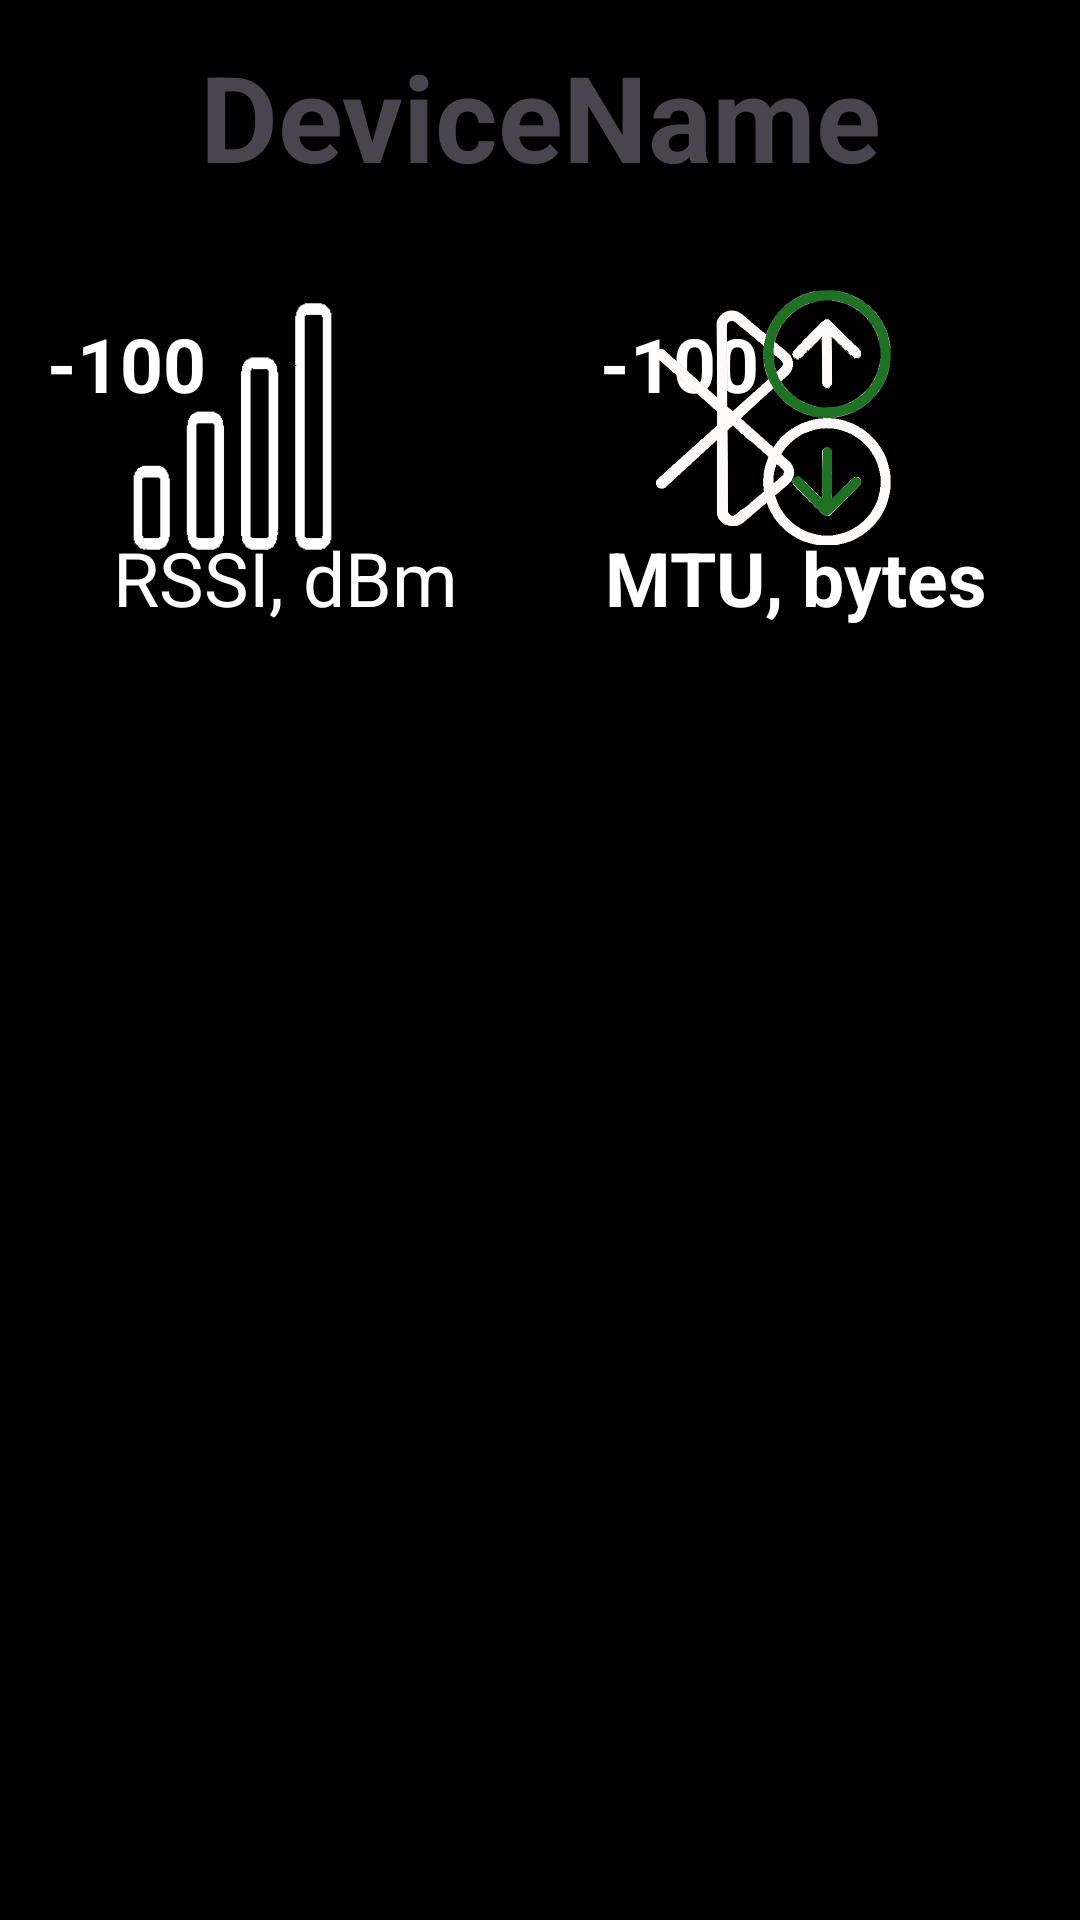

Layout XML and referenced resources for this Android screen:
<!-- AndroidManifest.xml: application theme Theme.BLOTA -->
<!-- res/layout/activity_service_control.xml -->
<?xml version="1.0" encoding="utf-8"?>
<LinearLayout xmlns:android="http://schemas.android.com/apk/res/android"
    xmlns:tools="http://schemas.android.com/tools"
    xmlns:app="http://schemas.android.com/apk/res-auto"
    android:id="@+id/service_control_layout"
    android:layout_width="match_parent"
    android:layout_height="match_parent"
    android:orientation="vertical"
    android:background="@color/black"
    android:padding="10dp"
    android:layout_margin="0dp"
    tools:context=".ServiceControlActivity">

    
    <LinearLayout
        android:layout_width="match_parent"
        android:layout_height="50dp"
        android:orientation="vertical">

        <TextView
            android:id="@+id/DeviceNameTextView"
            android:layout_width="match_parent"
            android:layout_height="wrap_content"
            android:textAlignment="center"
            android:textStyle="bold"
            android:textSize="40dp"
            android:paddingTop="2dp"
            android:text="DeviceName"/>


    </LinearLayout>
    <LinearLayout
        android:layout_width="match_parent"
        android:layout_height="wrap_content"
        android:orientation="vertical">

        <TextView
            android:id="@+id/AmountServicesChararacteristicsTextview"
            android:layout_width="match_parent"
            android:layout_height="wrap_content"
            android:textAlignment="center"
            android:textStyle="bold"
            android:textSize="18dp"/>

    </LinearLayout>



    <LinearLayout
        android:layout_width="match_parent"
        android:layout_height="125dp"
        android:orientation="horizontal"
        >

        <androidx.constraintlayout.widget.ConstraintLayout
            android:layout_width="0dp"
            android:layout_height="wrap_content"
            android:layout_weight="1"
            android:orientation="horizontal"
            android:gravity="start|center_vertical"
            >


            <TextView
                android:id="@+id/RSSITextView"
                android:layout_width="match_parent"
                android:layout_height="wrap_content"
                android:textSize="25sp"
                android:textColor="@color/white"
                android:text="RSSI, dBm"
                app:layout_constraintBottom_toBottomOf="parent"
                android:textAlignment="center"/>


            <TextView
                android:id="@+id/RSSIValueTextview"
                android:layout_width="match_parent"
                android:layout_height="match_parent"
                android:textSize="25sp"
                android:textStyle="bold"
                android:textColor="@color/white"
                android:layout_marginRight="105dp"
                android:layout_marginTop="20dp"
                android:textAlignment="viewEnd"
                android:text="-100 "
                app:layout_constraintTop_toTopOf="parent"
                />

            <ImageView
                android:id="@+id/BarsImageView"
                android:layout_width="85dp"
                android:layout_height="wrap_content"
                android:scaleType="centerInside"
                android:src="@drawable/no_bars"
                android:layout_marginRight="60dp"
                app:layout_constraintBottom_toBottomOf="parent"
                app:layout_constraintRight_toRightOf="parent"
                android:layout_marginBottom="5dp"
                />
        </androidx.constraintlayout.widget.ConstraintLayout>

        <androidx.constraintlayout.widget.ConstraintLayout
            android:layout_width="0dp"
            android:layout_height="match_parent"
            android:layout_weight="1"
            android:orientation="horizontal"
            android:gravity="start|center_vertical"
            >

            <androidx.constraintlayout.widget.ConstraintLayout
                android:layout_width="match_parent"
                android:layout_height="match_parent"
                android:orientation="vertical"
                app:layout_constraintRight_toRightOf="parent"
                app:layout_constraintLeft_toLeftOf="parent"
                tools:ignore="MissingConstraints">
                <TextView
                    android:id="@+id/MTUValTextview"
                    android:layout_width="match_parent"
                    android:layout_height="match_parent"
                    android:textSize="25dp"
                    android:textStyle="bold"
                    android:textColor="@color/white"
                    app:layout_constraintRight_toLeftOf="parent"
                    android:layout_marginLeft="20dp"
                    android:layout_marginTop="20dp"
                    android:textAlignment="viewStart"
                    android:text="-100 "
                    app:layout_constraintTop_toTopOf="parent"
                    />
                <TextView
                    android:layout_weight="1"
                    android:layout_width="match_parent"
                    android:layout_height="wrap_content"
                    app:layout_constraintBottom_toBottomOf="parent"
                    android:textSize="25sp"
                    android:textStyle="bold"
                    android:textColor="@color/white"
                    android:text="MTU, bytes"
                    app:layout_constraintLeft_toLeftOf="parent"
                    app:layout_constraintRight_toRightOf="parent"
                    android:textAlignment="center"

                    />



            </androidx.constraintlayout.widget.ConstraintLayout>

            <ImageView
                android:id="@+id/MTUImage"
                android:layout_weight="1"
                android:src="@drawable/ble_transfer"
                android:textSize="20dp"
                android:textStyle="bold"
                android:orientation="horizontal"
                android:gravity="start|center_vertical"
                android:layout_width="85dp"
                android:layout_height="wrap_content"
                android:scaleType="centerInside"
                app:layout_constraintBottom_toBottomOf="parent"
                app:layout_constraintRight_toRightOf="parent"
                android:layout_marginRight="50dp"
                android:layout_marginBottom="8dp"
                />

        </androidx.constraintlayout.widget.ConstraintLayout>


    </LinearLayout>

    


    
    <ExpandableListView
        android:id="@+id/expandable_service_list"
        android:layout_width="match_parent"
        android:layout_height="0dp"
        android:footerDividersEnabled="false"
        android:headerDividersEnabled="false"
        android:dividerHeight="1dp"
        android:childDivider="@android:color/transparent"
        android:scrollbars="vertical"
        android:nestedScrollingEnabled="true"
        android:padding="0dp"
        android:layout_margin="0dp"
        android:clipToPadding="false"
        android:clipChildren="false"
        android:layout_marginTop="0dp"
        android:layout_marginBottom="0dp"
        android:paddingTop="0dp"
        android:paddingBottom="0dp"
        android:layout_weight="1"/>

    <ExpandableListView
        android:id="@+id/feature_expandable_list"
        android:layout_width="match_parent"
        android:layout_height="wrap_content"
        android:footerDividersEnabled="false"
        android:headerDividersEnabled="false"
        android:divider="@android:color/transparent"
        android:dividerHeight="8dp"
        android:groupIndicator="@null"
        android:visibility="gone"
        android:padding="0dp"
        android:layout_margin="0dp"
        android:clipToPadding="false"
        android:clipChildren="false"
        android:layout_marginTop="0dp"
        android:layout_marginBottom="0dp"
        android:paddingTop="0dp"
        android:paddingBottom="0dp" />

</LinearLayout>
<!-- resources referenced by this layout -->
<resources>
  <color name="black">#FF000000</color>
  <color name="white">#FFFFFFFF</color>
  <!-- drawable ble_transfer: png bitmap (drawable, 73520 bytes) -->
  <!-- drawable no_bars: png bitmap (drawable, 3913 bytes) -->
  <style name="Theme.BLOTA" parent="Base.Theme.BLOTA" />
  <style name="Base.Theme.BLOTA" parent="Theme.Material3.DayNight.NoActionBar">
          
          
      </style>
</resources>
